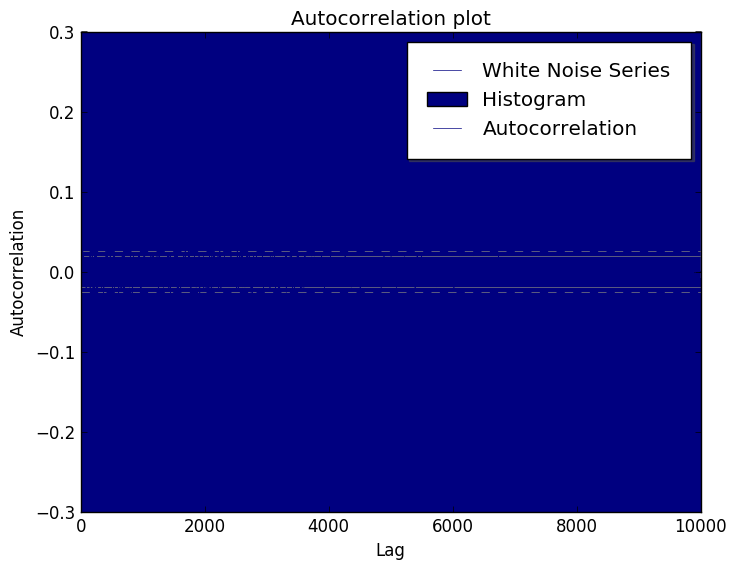

The script that saved this image:
import random as rd
import pandas as pd
import pandas.plotting as pdpl
import matplotlib.pyplot as plt
import matplotlib as mpl

#define plot style
plt.style.use(['classic', '_classic_test_patch'])
mpl.rcParams['lines.linewidth'] = 0.5
mpl.rcParams['lines.linestyle'] = '-'

#seed random number generator
rd.seed(1)

#create white noise series
series = [rd.gauss(0.0, 1.0) for i in range(10000)]
series = pd.Series(series)

#summary stats
print(series.describe())

#line plot
plt.plot(series, color='navy', label='White Noise Series')
plt.title('White Noise($\\mu=0$, $\\sigma^2$=1)')
plt.xlabel('Cross-section')
plt.ylabel("Values")
plt.axis([0, 10000, -4.5, 5.0])
plt.legend(frameon=True, shadow=True, borderpad=1)
plt.grid(True)
plt.show()

#histogram plot 
plt.hist(series, color='navy', edgecolor='k', label='Histogram')
plt.title('Probability distribution of white noise(gaussian) ')
plt.xlabel('')
plt.ylabel('Distribution')
plt.legend(frameon=True, shadow=True, borderpad=1)
plt.grid(True)
plt.show()

#autocorrelation plot
pdpl.autocorrelation_plot(series, color='navy', label='Autocorrelation')
plt.title('Autocorrelation plot')
plt.xlabel('Lag')
plt.ylabel('Autocorrelation')
plt.axis([0,10000,-0.3,0.3])
plt.legend(frameon=True, shadow=True, borderpad=1)
plt.show()